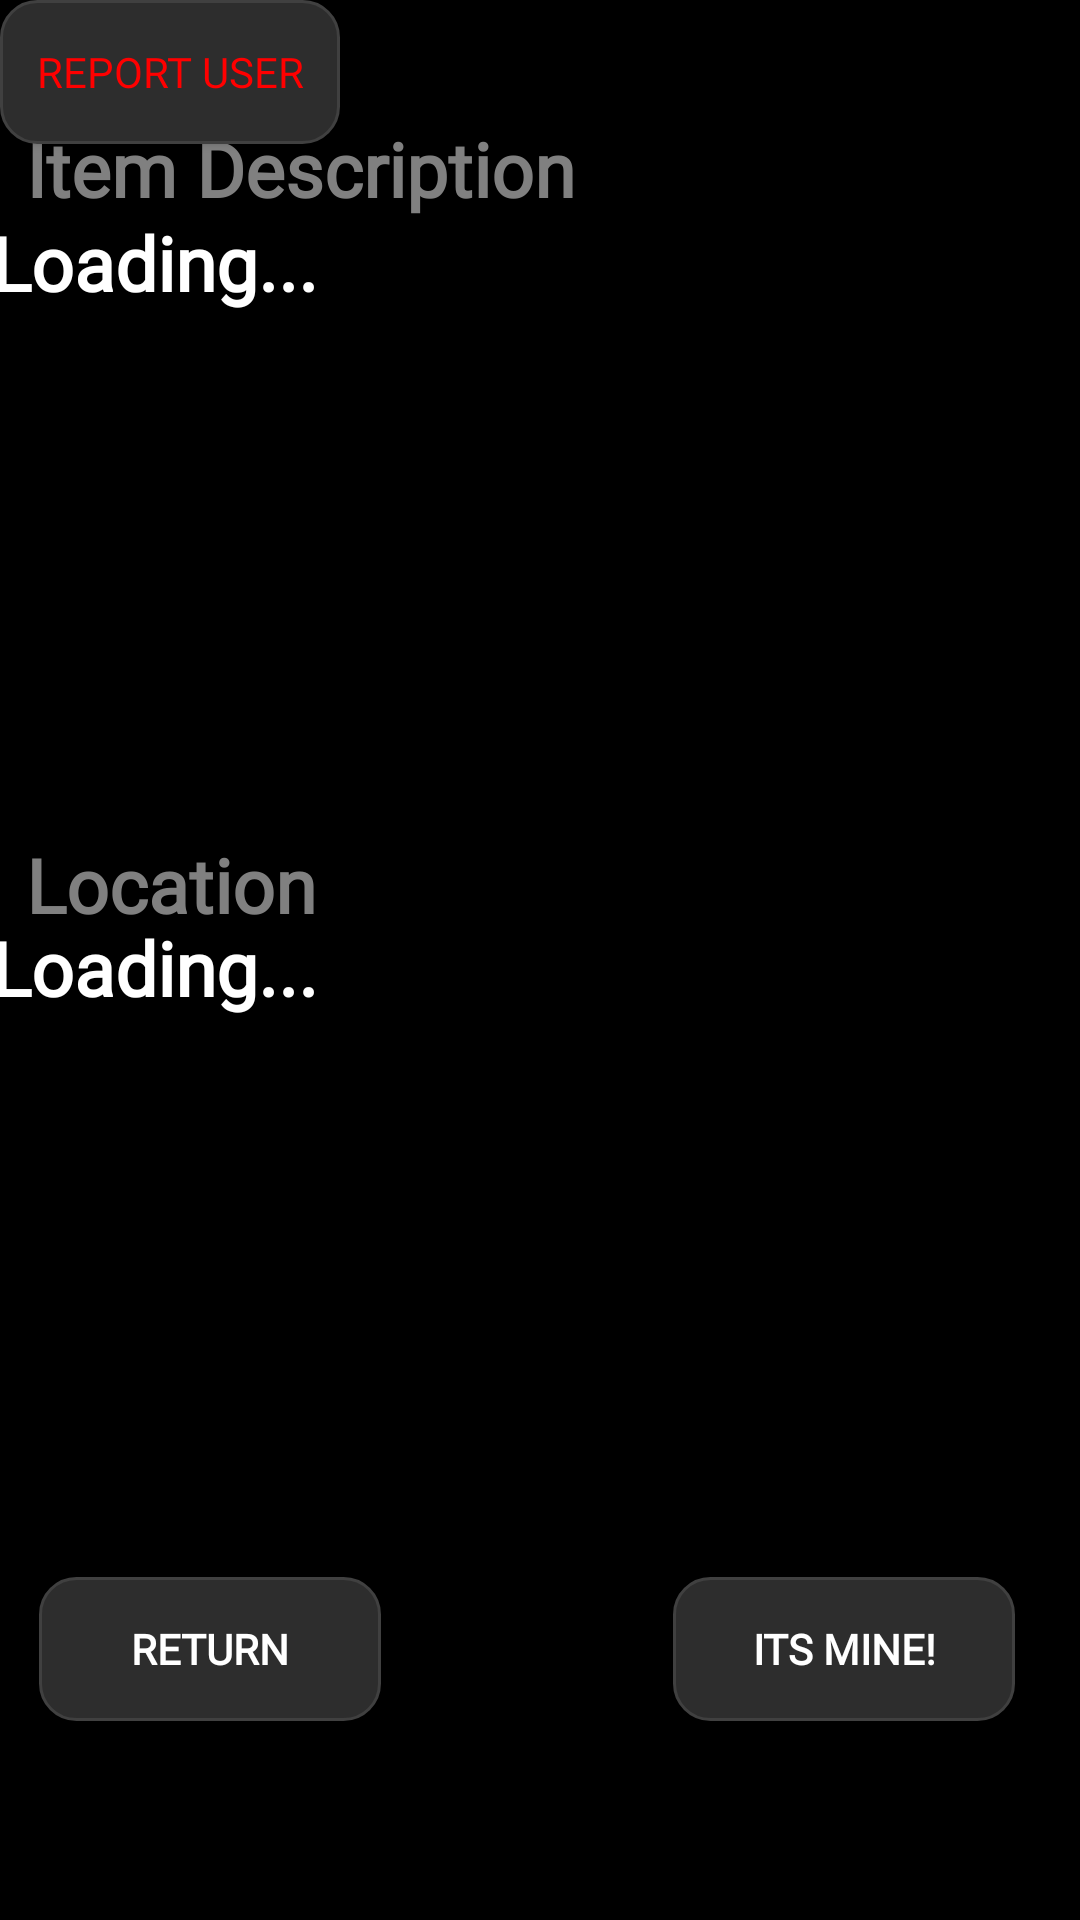

Layout XML and referenced resources for this Android screen:
<!-- AndroidManifest.xml: application theme Theme.MyApplication -->
<!-- res/layout/displaylostitem.xml -->
<?xml version="1.0" encoding="utf-8"?>
<androidx.constraintlayout.widget.ConstraintLayout xmlns:android="http://schemas.android.com/apk/res/android"
    xmlns:app="http://schemas.android.com/apk/res-auto"
    xmlns:tools="http://schemas.android.com/tools"
    android:layout_width="match_parent"
    android:layout_height="match_parent">

    <TextView
        android:layout_width="299dp"
        android:layout_height="34dp"
        android:fontFamily="@font/montserrat"
        android:text="@string/display_item_description"
        android:textSize="25sp"
        android:textStyle="bold"
        android:textColor="#808080"
        app:layout_constraintBottom_toBottomOf="parent"
        app:layout_constraintEnd_toEndOf="parent"
        app:layout_constraintHorizontal_bias="0.142"
        app:layout_constraintStart_toStartOf="parent"
        app:layout_constraintTop_toTopOf="parent"
        app:layout_constraintVertical_bias="0.065" />

    <TextView
        android:id="@+id/showDesc"
        android:layout_width="369dp"
        android:layout_height="206dp"
        android:fontFamily="@font/montserrat"
        android:text="@string/display_loading"
        android:textSize="25sp"
        android:textStyle="bold"
        app:layout_constraintBottom_toBottomOf="parent"
        app:layout_constraintEnd_toEndOf="parent"
        app:layout_constraintHorizontal_bias="0.38"
        app:layout_constraintStart_toStartOf="parent"
        app:layout_constraintTop_toTopOf="parent"
        app:layout_constraintVertical_bias="0.163" />

    <TextView
        android:layout_width="299dp"
        android:layout_height="34dp"
        android:fontFamily="@font/montserrat"
        android:text="@string/display_location"
        android:textColor="#808080"
        android:textSize="25sp"
        android:textStyle="bold"
        app:layout_constraintBottom_toBottomOf="parent"
        app:layout_constraintEnd_toEndOf="parent"
        app:layout_constraintHorizontal_bias="0.142"
        app:layout_constraintStart_toStartOf="parent"
        app:layout_constraintTop_toTopOf="parent"
        app:layout_constraintVertical_bias="0.459" />

    <TextView
        android:id="@+id/showLoc"
        android:layout_width="369dp"
        android:layout_height="206dp"
        android:fontFamily="@font/montserrat"
        android:text="@string/display_loading"
        android:textSize="25sp"
        android:textStyle="bold"
        app:layout_constraintBottom_toBottomOf="parent"
        app:layout_constraintEnd_toEndOf="parent"
        app:layout_constraintHorizontal_bias="0.38"
        app:layout_constraintStart_toStartOf="parent"
        app:layout_constraintTop_toTopOf="parent"
        app:layout_constraintVertical_bias="0.704" />

    <Button
        android:id="@+id/btnBackDLI"
        android:layout_width="114dp"
        android:layout_height="48dp"
        android:background="@drawable/edittextstuff"
        android:fontFamily="@font/montserrat"
        android:text="@string/display_return"
        android:textColor="#FFFFFF"
        android:textStyle="bold"
        app:layout_constraintBottom_toBottomOf="parent"
        app:layout_constraintEnd_toEndOf="parent"
        app:layout_constraintHorizontal_bias="0.053"
        app:layout_constraintStart_toStartOf="parent"
        app:layout_constraintTop_toTopOf="parent"
        app:layout_constraintVertical_bias="0.888" />

    <Button
        android:id="@+id/itsminebtn"
        android:layout_width="114dp"
        android:layout_height="48dp"
        android:background="@drawable/edittextstuff"
        android:fontFamily="@font/montserrat"
        android:text="@string/display_its_mine"
        android:textColor="#FFFFFF"
        android:textStyle="bold"
        app:layout_constraintBottom_toBottomOf="parent"
        app:layout_constraintEnd_toEndOf="parent"
        app:layout_constraintHorizontal_bias="0.912"
        app:layout_constraintStart_toStartOf="parent"
        app:layout_constraintTop_toTopOf="parent"
        app:layout_constraintVertical_bias="0.888" />

    
    <TextView
        android:id="@+id/tvItemStatus"
        android:layout_width="wrap_content"
        android:layout_height="wrap_content"
        android:text="@string/display_status_active"
        android:textSize="16sp"
        android:fontFamily="@font/montserrat"
        android:textColor="#00FF00"
        android:visibility="gone"/>

    <Button
        android:id="@+id/btnResolve"
        android:layout_width="wrap_content"
        android:layout_height="wrap_content"
        android:text="@string/display_mark_as_resolved"
        android:background="@drawable/edittextstuff"
        android:fontFamily="@font/montserrat"
        android:textColor="#FFFFFF"
        android:visibility="gone"/>

    <Button
        android:id="@+id/btnReportUser"
        android:layout_width="wrap_content"
        android:layout_height="wrap_content"
        android:background="@drawable/edittextstuff"
        android:fontFamily="@font/montserrat"
        android:text="@string/display_report_user"
        android:textColor="#FF0000"
        tools:layout_editor_absoluteX="143dp"
        tools:layout_editor_absoluteY="667dp" />

    <ProgressBar
        android:id="@+id/progressBarDLI"
        android:layout_width="wrap_content"
        android:layout_height="wrap_content"
        android:visibility="gone"/>


</androidx.constraintlayout.widget.ConstraintLayout>
<!-- resources referenced by this layout -->
<resources>
  <!-- drawable edittextstuff (drawable) -->
  <?xml version="1.0" encoding="utf-8"?>
  <shape xmlns:android="http://schemas.android.com/apk/res/android">
      <solid android:color="#2D2D2D"/> 
      <corners android:radius="12dp"/> 
      <stroke
          android:width="1dp"
          android:color="#404040"/> 
      <padding
          android:left="16dp"
          android:right="16dp"
          android:top="12dp"
          android:bottom="12dp"/>
  </shape>
  <string name="display_item_description">Item Description</string>
  <string name="display_its_mine">its mine!</string>
  <string name="display_loading">Loading...</string>
  <string name="display_location">Location</string>
  <string name="display_mark_as_resolved">Mark as Resolved</string>
  <string name="display_report_user">Report User</string>
  <string name="display_return">Return</string>
  <string name="display_status_active">Status: ACTIVE</string>
  <style name="Theme.MyApplication" parent="Theme.AppCompat.NoActionBar">
          <item name="android:colorBackground">#000000</item>
          <item name="android:textColor">#FFFFFF</item>
          <item name="android:windowBackground">#000000</item>
  
          
          <item name="android:buttonStyle">@style/DarkButton</item>
      </style>
  <style name="DarkButton" parent="Widget.AppCompat.Button">
          <item name="android:background">#FFFFFF</item>   
          <item name="android:textColor">#000000</item>   
          <item name="android:padding">12dp</item>
      </style>
</resources>
